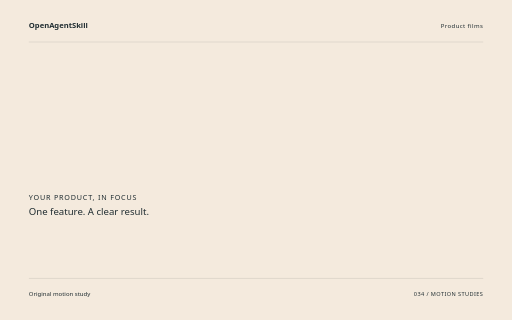
t = 0.00 s
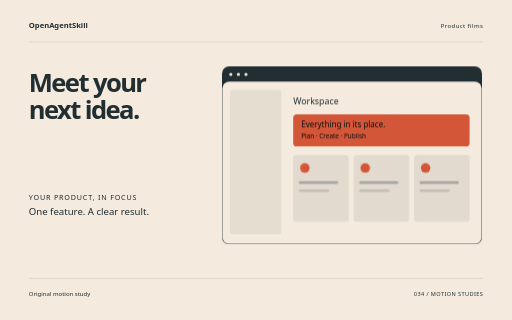
t = 1.72 s
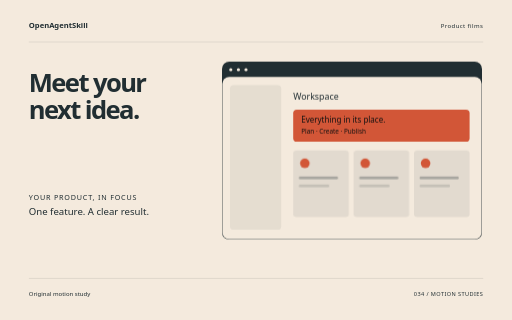
t = 3.44 s
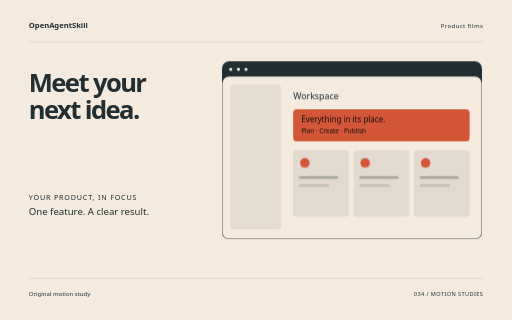
t = 5.06 s
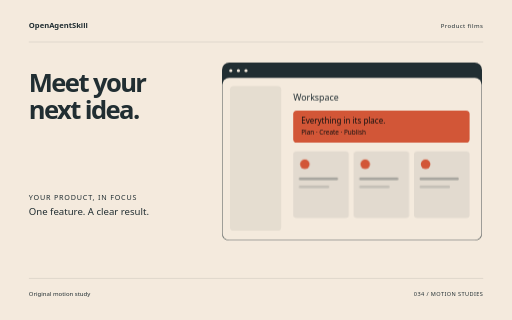
t = 5.64 s
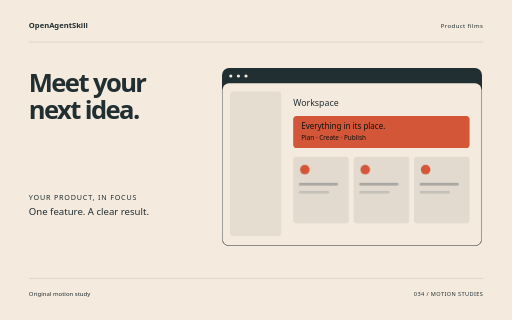
t = 8.50 s

The animated SVG that drew these frames (rendered in a browser with its animation timeline set to each time). Animation: 10 CSS @keyframes rules; one cycle of 8.50 s.

<svg xmlns="http://www.w3.org/2000/svg" width="1280" height="800" viewBox="0 0 1280 800" role="img" aria-labelledby="title"><title id="title">Meet your next idea. — original Product films sample</title><style>text{font-family:system-ui,sans-serif}g{transform-box:fill-box;transform-origin:center}.rise{animation:rise 8s cubic-bezier(.2,.7,.2,1) 1 both}.float{animation:float 8s ease-in-out 1 both}.spin{animation:spin 8s ease-in-out 1 both}.turn{animation:turn 8s cubic-bezier(.2,.7,.2,1) 1 both}.orbit{animation:orbit 8s ease-in-out 1 both}.grow{transform-origin:center bottom;animation:grow 8s ease 1 both}.draw{animation:draw 8s ease 1 both}.bounce{animation:bounce 8s ease-in-out 1 both}.nod{animation:nod 8s ease-in-out 1 both}.wave{animation:wave 8s ease-in-out 1 both}@keyframes rise{0%{opacity:0;transform:translateY(38px)}13%,87%{opacity:1;transform:translateY(0)}100%{opacity:1;transform:translateY(0)}}@keyframes float{0%{opacity:0;transform:translateY(30px)}5%{opacity:1;transform:translateY(0)}55%{transform:translateY(-18px)}100%{opacity:1;transform:translateY(0)}}@keyframes spin{0%{transform:rotate(-24deg) scale(.8);opacity:0}16%{opacity:1}100%{transform:rotate(80deg) scale(1);opacity:1}}@keyframes turn{0%{transform:rotate(-95deg) scale(.2);opacity:0}23%{transform:rotate(10deg) scale(1.05);opacity:1}45%{transform:rotate(0) scale(1)}75%{transform:rotate(90deg)}100%{transform:rotate(180deg);opacity:1}}@keyframes orbit{0%{opacity:0;transform:scale(.25) rotate(-30deg)}25%{opacity:1;transform:scale(1) rotate(0)}100%{transform:scale(1) rotate(26deg);opacity:1}}@keyframes grow{0%{transform:scaleY(0)}28%,100%{transform:scaleY(1)}}@keyframes draw{0%{stroke-dashoffset:1600}55%,100%{stroke-dashoffset:0}}@keyframes bounce{0%,30%,100%{transform:translateY(0)}42%{transform:translateY(10px) scaleY(.96)}57%{transform:translateY(-42px)}73%{transform:translateY(0)}}@keyframes nod{0%,35%,100%{transform:rotate(0)}48%{transform:rotate(-10deg)}65%{transform:rotate(6deg)}}@keyframes wave{0%{transform:scaleY(.12);opacity:0}16%{opacity:1;transform:scaleY(.7)}32%{transform:scaleY(1)}48%{transform:scaleY(.3)}64%{transform:scaleY(.9)}80%{transform:scaleY(.4)}100%{transform:scaleY(.75);opacity:1}}@media(prefers-reduced-motion:reduce){*{animation:none!important}}</style><rect width="1280" height="800" fill="#F4EADD"/><text x="72" y="70" font-size="19.00" fill="#212E32" font-weight="600">OpenAgentSkill</text><text x="1208" y="70" font-size="15.00" fill="#212E32" text-anchor="end" letter-spacing="1">Product films</text><path d="M72 105L1208 105" fill="none" stroke="#212E32" stroke-opacity=".24" /><g class="rise" style="animation-delay:0s"><text x="72" y="229" font-size="64.00" fill="#212E32" font-weight="600" letter-spacing="-4">Meet your</text></g><g class="rise" style="animation-delay:0.18s"><text x="72" y="297.48" font-size="64.00" fill="#212E32" font-weight="600" letter-spacing="-4">next idea.</text></g><g class="float" style="animation-delay:0s"><g transform="translate(555 170)"><rect x="0" y="0" width="650" height="445" rx="18" fill="#212E32" /><rect x="1" y="38" width="648" height="406" rx="17" fill="#F4EADD" /><circle cx="22" cy="20" r="4" fill="#F4EADD" /><circle cx="41" cy="20" r="4" fill="#F4EADD" /><circle cx="60" cy="20" r="4" fill="#F4EADD" /><rect x="20" y="59" width="128" height="361" rx="9" fill="#212E32" opacity=".07"/><text x="178" y="95" font-size="22.00" fill="#212E32" >Workspace</text><rect x="178" y="120" width="441" height="80" rx="9" fill="#D25637" /><text x="198" y="152" font-size="20.00" fill="#212E32" style="fill:#111111">Everything in its place.</text><text x="198" y="180" font-size="16.00" fill="#212E32" style="fill:#111111">Plan · Create · Publish</text><g class="rise" style="animation-delay:0s"><rect x="178" y="222" width="139" height="166" rx="8" fill="#212E32" opacity=".08"/><circle cx="207" cy="254" r="12" fill="#D25637" /><rect x="192" y="287" width="98" height="7" rx="3" fill="#212E32" opacity=".3"/><rect x="192" y="307" width="76" height="7" rx="3" fill="#212E32" opacity=".15"/></g><g class="rise" style="animation-delay:0.25s"><rect x="329" y="222" width="139" height="166" rx="8" fill="#212E32" opacity=".08"/><circle cx="358" cy="254" r="12" fill="#D25637" /><rect x="343" y="287" width="98" height="7" rx="3" fill="#212E32" opacity=".3"/><rect x="343" y="307" width="76" height="7" rx="3" fill="#212E32" opacity=".15"/></g><g class="rise" style="animation-delay:0.5s"><rect x="480" y="222" width="139" height="166" rx="8" fill="#212E32" opacity=".08"/><circle cx="509" cy="254" r="12" fill="#D25637" /><rect x="494" y="287" width="98" height="7" rx="3" fill="#212E32" opacity=".3"/><rect x="494" y="307" width="76" height="7" rx="3" fill="#212E32" opacity=".15"/></g></g></g><text x="72" y="499" font-size="18.00" fill="#212E32" letter-spacing="2">YOUR PRODUCT, IN FOCUS</text><text x="72" y="537" font-size="24.00" fill="#212E32" >One feature. A clear result.</text><path d="M72 696L1208 696" fill="none" stroke="#212E32" stroke-opacity=".24" /><text x="72" y="739" font-size="15.00" fill="#212E32" >Original motion study</text><text x="1208" y="739" font-size="14.00" fill="#212E32" text-anchor="end" letter-spacing="1">034 / MOTION STUDIES</text></svg>
